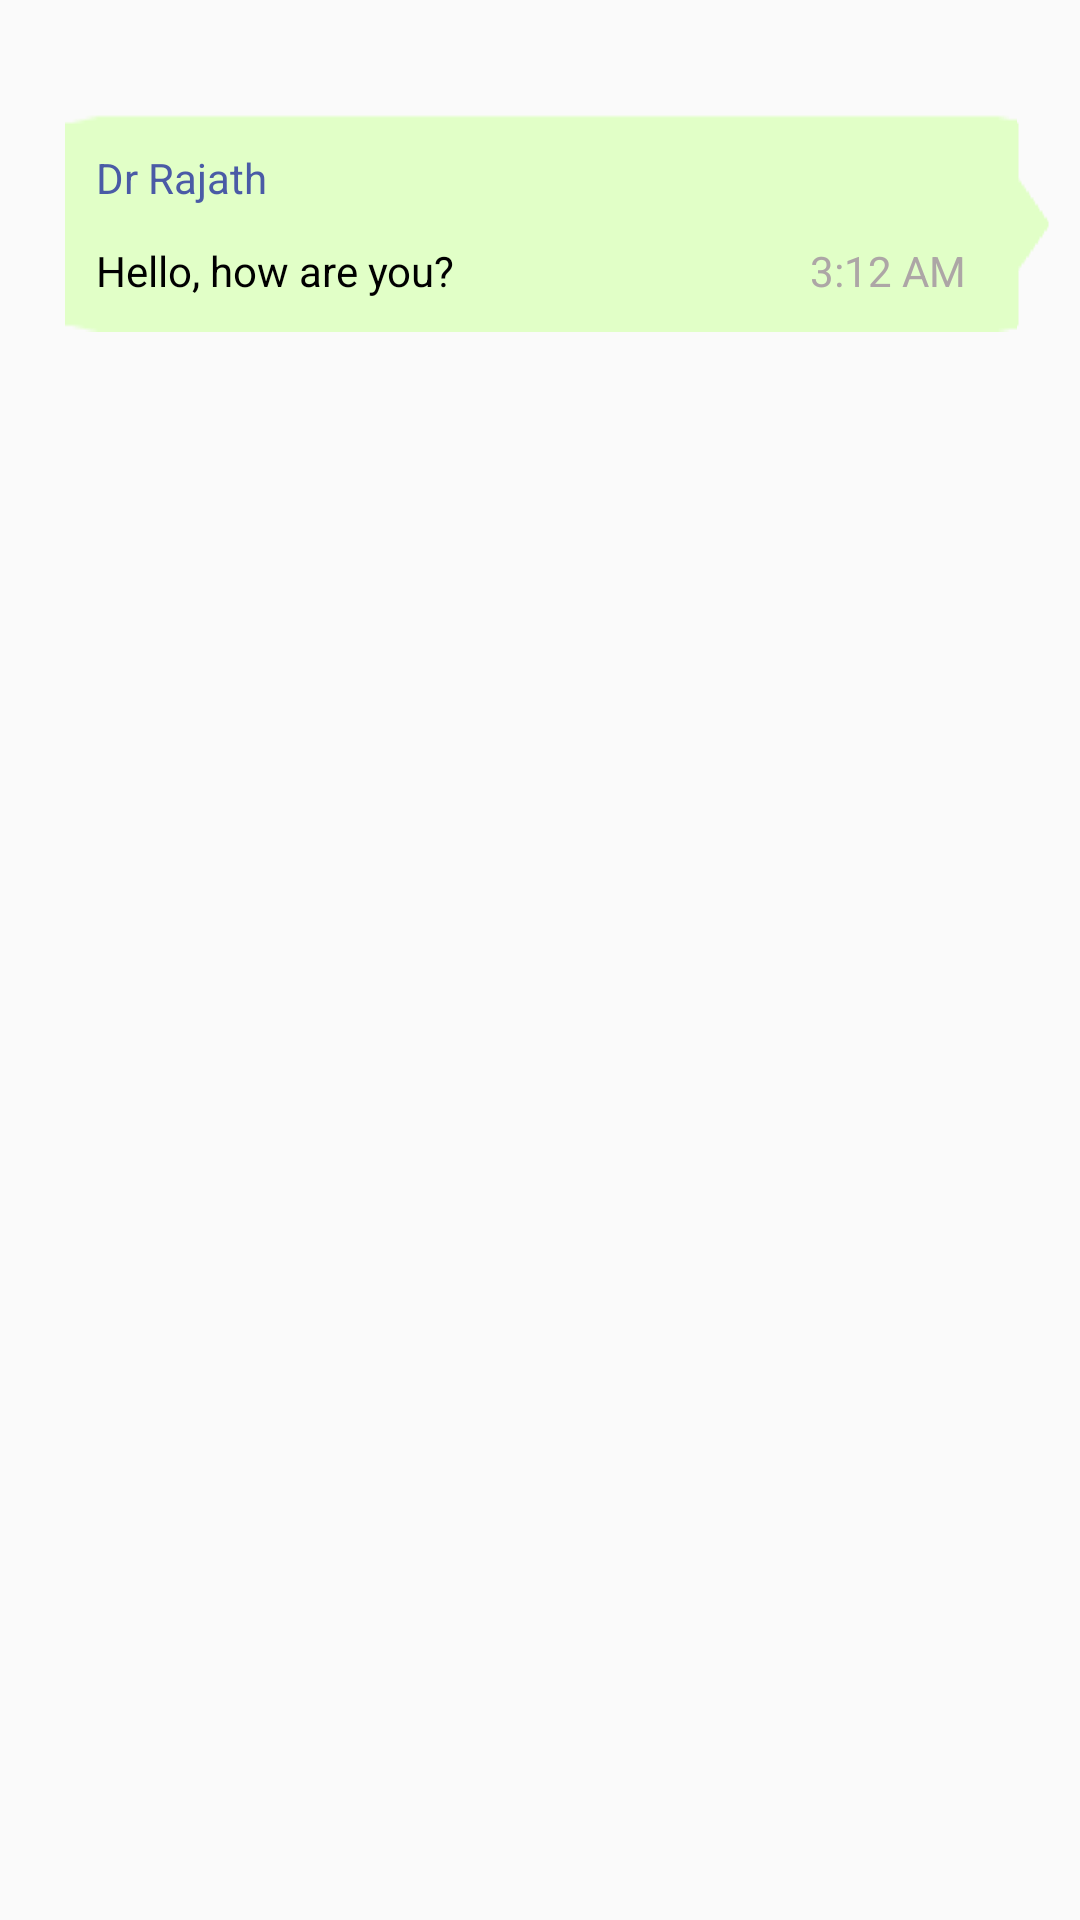

Write the Android layout XML for this screen, with the resource values it uses.
<!-- AndroidManifest.xml: application theme GadgetbridgeTheme -->
<!-- res/layout/message_right.xml -->
<?xml version="1.0" encoding="utf-8"?>
<RelativeLayout xmlns:android="http://schemas.android.com/apk/res/android"
    android:layout_width="match_parent"
    android:layout_height="wrap_content"
    android:padding="10dp">

    <RelativeLayout android:layout_width="fill_parent" android:layout_height="fill_parent"
        android:layout_marginLeft="10dp">
        <TextView
            android:id="@+id/txtSender"
            android:layout_width="wrap_content"
            android:layout_height="wrap_content"
            android:layout_alignParentTop="true"
            android:text=""
            android:textSize="16sp"
            android:singleLine="true"
            android:layout_alignParentRight="true"
            android:paddingRight="10dp"
            android:paddingBottom="6dp"
            android:textColor="@android:color/black" android:textStyle="bold"/>

        <TextView
            android:id="@+id/txtDate"
            android:layout_alignParentLeft="true"
            android:textColor="@color/sinch_purple"
            android:layout_width="wrap_content"
            android:layout_height="wrap_content"
            android:paddingLeft="2dp"
            android:paddingBottom="6dp"
            android:textSize="12sp"
            android:text=""
            android:layout_alignBottom="@+id/txtSender"
            />

        <RelativeLayout
            android:layout_width="match_parent"
            android:layout_height="wrap_content"
            android:layout_below="@+id/txtSender"
            android:layout_alignParentRight="true"
            android:padding="12dp"
            android:background="@drawable/purple_bubble"
            android:id="@+id/relativeLayout">

            <TextView
                android:id="@+id/txtMessage"
                android:paddingRight="12dp"
                android:layout_width="wrap_content"
                android:layout_height="wrap_content"
                android:textColor="#000000"
                android:textSize="14sp"
                android:text="Hello, how are you?"
                android:layout_marginTop="12dp"
                android:layout_below="@+id/doc_name"
                android:layout_alignParentStart="true" />

            <TextView
                android:layout_width="wrap_content"
                android:layout_height="wrap_content"
                android:textAppearance="?android:attr/textAppearanceSmall"
                android:text="Dr Rajath"
                android:id="@+id/doc_name"
                android:layout_alignParentTop="true"
                android:layout_alignStart="@+id/txtMessage"
                android:textColor="#4a5ba6" />

            <TextView
                android:layout_width="wrap_content"
                android:layout_height="wrap_content"
                android:textAppearance="?android:attr/textAppearanceSmall"
                android:text="3:12 AM"
                android:id="@+id/msg_time"
                android:textColor="#ada6a6"
                android:layout_alignTop="@+id/txtMessage"
                android:layout_alignParentEnd="true"
                android:layout_marginEnd="16dp" />

        </RelativeLayout>


    </RelativeLayout>
</RelativeLayout>
<!-- resources referenced by this layout -->
<resources>
  <color name="sinch_purple">#ff63029d</color>
  <style name="GadgetbridgeTheme" parent="Theme.AppCompat.Light.DarkActionBar">
          <item name="android:textColor">@color/primarytext_light</item>
          <item name="colorPrimary">@color/primary_light</item>
          <item name="colorPrimaryDark">@color/primarydark_light</item>
          <item name="colorAccent">@color/accent</item>
  
          
          
      </style>
  <color name="primarytext_light" type="color">#000000</color>
  <color name="primary_light" type="color">#ba3160</color>
  <color name="primarydark_light" type="color">#b3325e</color>
  <color name="accent" type="color">#0091ea</color>
</resources>
